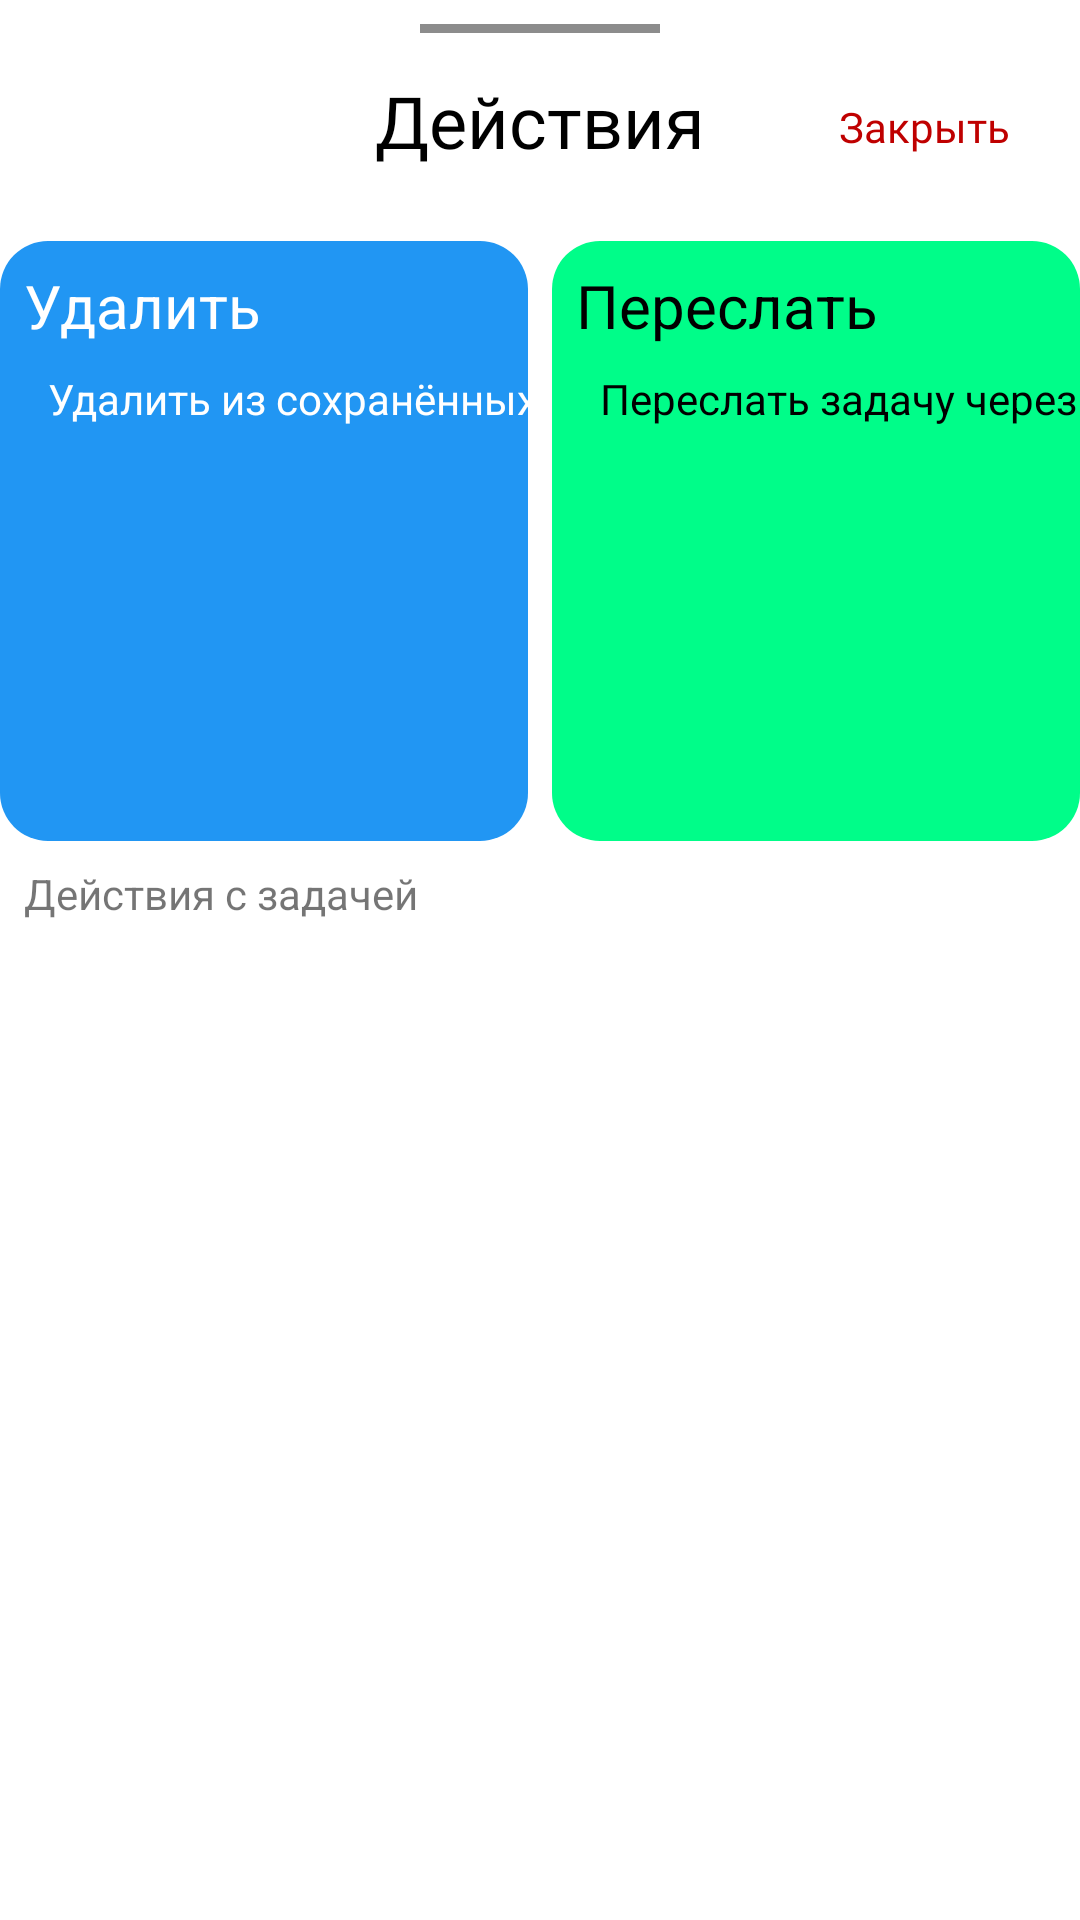

This screen was rendered from an Android layout file. Write that file and the resources it references.
<!-- AndroidManifest.xml: application theme Theme.MathAnAppKt -->
<!-- res/layout/fragment_exercise_actions.xml -->
<?xml version="1.0" encoding="utf-8"?>
<androidx.constraintlayout.widget.ConstraintLayout xmlns:android="http://schemas.android.com/apk/res/android"
    xmlns:app="http://schemas.android.com/apk/res-auto"
    android:layout_width="match_parent"
    android:layout_height="match_parent">

    <View
        android:id="@+id/divider2"
        android:layout_width="80dp"
        android:layout_height="3dp"
        android:layout_marginTop="8dp"
        android:background="@color/grey"
        android:backgroundTint="#8C8C8C"
        app:layout_constraintEnd_toEndOf="parent"
        app:layout_constraintStart_toStartOf="parent"
        app:layout_constraintTop_toTopOf="parent" />

    <TextView
        android:id="@+id/textView"
        android:layout_width="wrap_content"
        android:layout_height="wrap_content"
        android:layout_gravity="center_horizontal"
        android:layout_marginTop="8dp"
        android:fontFamily="@font/inter_regular"
        android:paddingTop="5dp"
        android:text="Действия"
        android:textColor="@color/black"
        android:textSize="24sp"
        app:layout_constraintEnd_toEndOf="parent"
        app:layout_constraintStart_toStartOf="parent"
        app:layout_constraintTop_toBottomOf="@id/divider2" />

    <Button
        android:id="@+id/buttonCancel"
        android:layout_width="wrap_content"
        android:layout_height="wrap_content"
        android:layout_gravity="end"
        android:layout_marginTop="8dp"
        android:layout_marginEnd="8dp"
        android:background="@drawable/button_cancel_style"
        android:backgroundTint="#FFFFFF"
        android:fontFamily="@font/inter_regular"
        android:includeFontPadding="true"
        android:paddingLeft="1dp"
        android:paddingTop="2dp"
        android:paddingRight="1dp"
        android:paddingBottom="1dp"
        android:text="@string/close"
        android:textAllCaps="false"
        android:textColor="@color/red"
        app:layout_constraintBottom_toBottomOf="@+id/textView"
        app:layout_constraintEnd_toEndOf="parent"
        app:layout_constraintTop_toTopOf="@+id/textView" />

    <androidx.constraintlayout.widget.ConstraintLayout
        android:id="@+id/shareButtonLayout"
        android:layout_width="0dp"
        android:layout_height="200dp"
        android:layout_marginTop="24dp"
        android:background="@drawable/background_action_share_card"
        app:layout_constraintEnd_toEndOf="parent"
        app:layout_constraintStart_toEndOf="@+id/deleteButtonLayout"
        app:layout_constraintTop_toBottomOf="@+id/textView">

        <TextView
            android:id="@+id/textView14"
            android:layout_width="wrap_content"
            android:layout_height="wrap_content"
            android:layout_marginStart="8dp"
            android:layout_marginTop="8dp"
            android:text="Переслать"
            android:textColor="@color/black"
            android:textSize="20sp"
            app:layout_constraintStart_toStartOf="parent"
            app:layout_constraintTop_toTopOf="parent" />

        <TextView
            android:id="@+id/textView15"
            android:layout_width="wrap_content"
            android:layout_height="wrap_content"
            android:layout_marginStart="16dp"
            android:layout_marginTop="8dp"
            android:text="Переслать задачу через:"
            android:textColor="@color/black"
            app:layout_constraintStart_toStartOf="parent"
            app:layout_constraintTop_toBottomOf="@+id/textView14" />

        <ImageView
            android:id="@+id/imageView3"
            android:layout_width="152dp"
            android:layout_height="152dp"
            android:layout_marginEnd="-32dp"
            android:layout_marginBottom="-32dp"
            app:layout_constraintBottom_toBottomOf="parent"
            app:layout_constraintEnd_toEndOf="parent"
            app:srcCompat="@drawable/ic_baseline_share_24" />
    </androidx.constraintlayout.widget.ConstraintLayout>

    <androidx.constraintlayout.widget.ConstraintLayout
        android:id="@+id/deleteButtonLayout"
        android:layout_width="0dp"
        android:layout_height="200dp"
        android:layout_marginTop="24dp"
        android:layout_marginEnd="8dp"
        android:background="@drawable/background_action_delete_card"
        app:layout_constraintEnd_toStartOf="@+id/shareButtonLayout"
        app:layout_constraintStart_toStartOf="parent"
        app:layout_constraintTop_toBottomOf="@+id/textView">

        <TextView
            android:id="@+id/textView17"
            android:layout_width="wrap_content"
            android:layout_height="wrap_content"
            android:layout_marginStart="8dp"
            android:layout_marginTop="8dp"
            android:text="Удалить"
            android:textColor="@color/white"
            android:textSize="20sp"
            app:layout_constraintStart_toStartOf="parent"
            app:layout_constraintTop_toTopOf="parent" />

        <TextView
            android:id="@+id/textView18"
            android:layout_width="wrap_content"
            android:layout_height="wrap_content"
            android:layout_marginStart="16dp"
            android:layout_marginTop="8dp"
            android:text="Удалить из сохранённых"
            android:textColor="@color/white"
            app:layout_constraintStart_toStartOf="parent"
            app:layout_constraintTop_toBottomOf="@+id/textView17" />

        <ImageView
            android:id="@+id/imageView2"
            android:layout_width="152dp"
            android:layout_height="152dp"
            android:layout_marginEnd="-40dp"
            android:layout_marginBottom="-32dp"
            app:layout_constraintBottom_toBottomOf="parent"
            app:layout_constraintEnd_toEndOf="parent"
            app:srcCompat="@drawable/ic_baseline_delete_outline_24" />
    </androidx.constraintlayout.widget.ConstraintLayout>

    <TextView
        android:id="@+id/exerciseLegendTextView"
        android:layout_width="wrap_content"
        android:layout_height="wrap_content"
        android:layout_marginStart="8dp"
        android:layout_marginTop="8dp"
        android:text="Действия с задачей"
        app:layout_constraintStart_toStartOf="parent"
        app:layout_constraintTop_toBottomOf="@+id/deleteButtonLayout" />

</androidx.constraintlayout.widget.ConstraintLayout>
<!-- resources referenced by this layout -->
<resources>
  <color name="black">#FF000000</color>
  <color name="grey">#515151</color>
  <color name="red">#BF0000</color>
  <color name="white">#FFFFFFFF</color>
  <!-- drawable background_action_delete_card (drawable) -->
  <?xml version="1.0" encoding="utf-8"?>
  <shape
      android:shape="rectangle"
      xmlns:android="http://schemas.android.com/apk/res/android">
  
  
      <solid android:color="@color/blue"/>
      <corners android:radius="16dp"/>
  </shape>
  <!-- drawable background_action_share_card (drawable) -->
  <?xml version="1.0" encoding="utf-8"?>
  <shape android:shape="rectangle" xmlns:android="http://schemas.android.com/apk/res/android">
  
      <solid android:color="#00fd89"/>
      <corners android:radius="16dp"/>
  </shape>
  <!-- drawable button_cancel_style (drawable) -->
  <?xml version="1.0" encoding="utf-8"?>
  <shape
      xmlns:android="http://schemas.android.com/apk/res/android">
  
      <solid android:color="@android:color/transparent"/>
      <corners android:radius="16dp"/>
  
  </shape>
  <string name="close">Закрыть</string>
  <style name="Theme.MathAnAppKt" parent="Theme.MaterialComponents.DayNight.DarkActionBar">
          
          <item name="colorPrimary">#2196F3</item>
          <item name="colorPrimaryVariant">@color/purple_700</item>
          <item name="colorOnPrimary">@color/white</item>
          
          <item name="colorSecondary">@color/teal_200</item>
          <item name="colorSecondaryVariant">@color/teal_700</item>
          <item name="colorOnSecondary">@color/black</item>
          <item name="windowActionBar">false</item>
          <item name="windowNoTitle">true</item>
          
          <item name="android:statusBarColor" tools:targetApi="l">@color/black</item>
          
          <item name="android:font">@font/inter_regular</item>
  
          <item name="bottomSheetDialogTheme">@style/AppBottomSheetDialogTheme</item>
  
      </style>
  <color name="blue">#2196F3</color>
  <color name="purple_700">#FF3700B3</color>
  <color name="teal_200">#2196F3</color>
  <color name="teal_700">#2196F3</color>
  <style name="AppBottomSheetDialogTheme" parent="Theme.Design.Light.BottomSheetDialog">
          <item name="bottomSheetStyle">@style/AppModalStyle</item>
      </style>
  <style name="AppModalStyle" parent="Widget.Design.BottomSheet.Modal">
          <item name="android:background">@drawable/nested_scroll_background</item>
      </style>
  <!-- drawable nested_scroll_background (drawable) -->
  <?xml version="1.0" encoding="utf-8"?>
  <shape
      xmlns:android="http://schemas.android.com/apk/res/android">
  
      <solid android:color="@color/white"/>
      <corners android:topLeftRadius="12dp" android:topRightRadius="12dp"/>
      <padding android:left="8dp" android:right="8dp"/>
      <size android:height="3040dp"/>
  
  
  </shape>
</resources>
